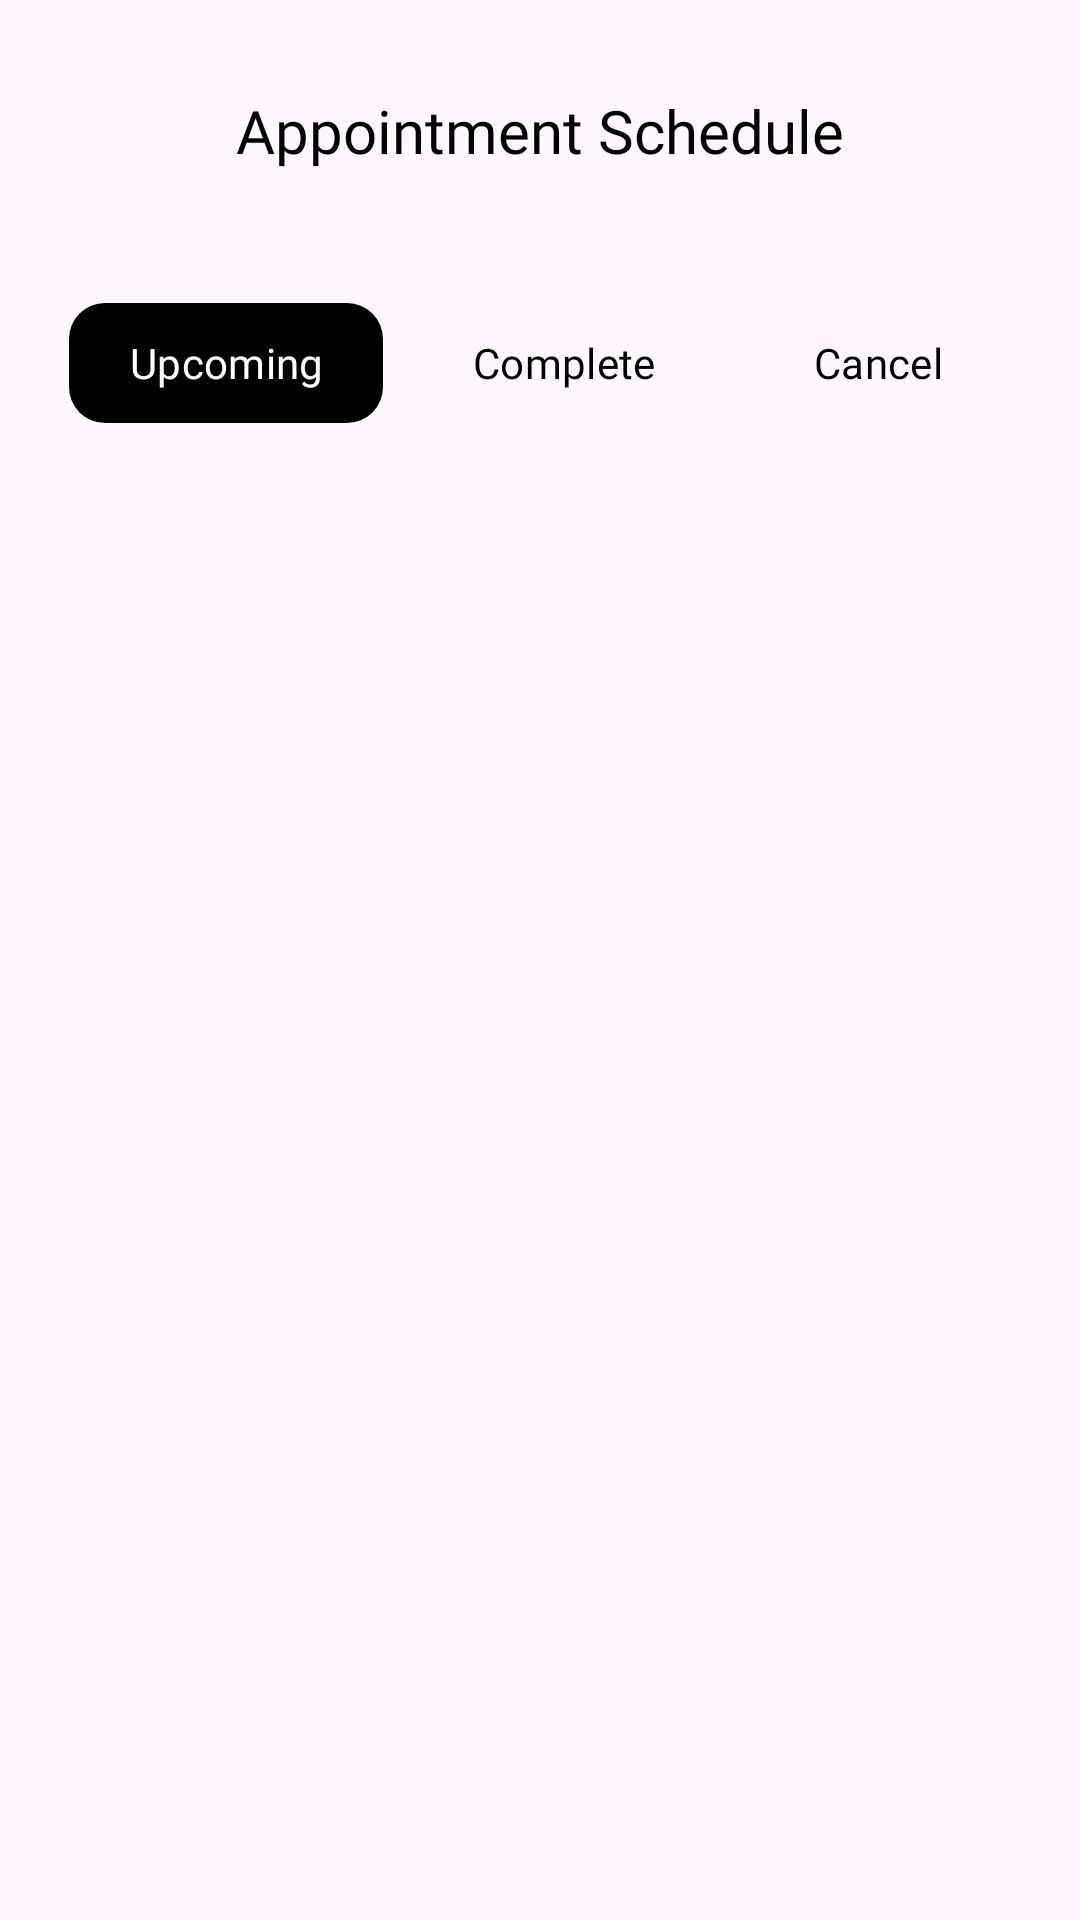

Reconstruct the res/layout file that produces this screen, plus the resources it refers to.
<!-- AndroidManifest.xml: application theme Theme.AdminSalonAppointment -->
<!-- res/layout/fragment_appointment.xml -->
<?xml version="1.0" encoding="utf-8"?>
<RelativeLayout xmlns:android="http://schemas.android.com/apk/res/android"
    xmlns:app="http://schemas.android.com/apk/res-auto"
    xmlns:tools="http://schemas.android.com/tools"
    android:layout_width="match_parent"
    android:layout_height="match_parent"
    android:background="@color/surface"
    tools:context=".Fragment.FragmentAppointment">

    
    <LinearLayout
        android:layout_width="match_parent"
        android:layout_height="wrap_content"
        android:orientation="vertical"
        >

        <TextView
            android:layout_width="wrap_content"
            android:layout_height="wrap_content"
            android:text="Appointment Schedule"
            android:layout_gravity="center"
            android:layout_marginVertical="30dp"
            android:textSize="20sp"
            android:textColor="@color/black"
            android:fontFamily="@font/montserratsemibold"
            />

        <LinearLayout
            android:id="@+id/header"
            android:layout_gravity="center"
            android:layout_width="wrap_content"
            android:layout_height="wrap_content"
            android:layout_margin="10dp"
            android:orientation="horizontal">

            <com.google.android.material.button.MaterialButton
                android:id="@+id/btnUpcoming"
                style="@style/TextAppearance.AppCompat.Widget.Button.Colored"
                android:layout_width="wrap_content"
                android:layout_height="wrap_content"
                android:layout_alignParentBottom="true"
                android:layout_centerHorizontal="true"
                android:layout_marginHorizontal="5dp"
                android:layout_gravity="center"
                android:fontFamily="@font/montserratsemibold"
                android:paddingHorizontal="20dp"
                android:stateListAnimator="@null"
                android:text="Upcoming"
                android:textAllCaps="false"
                android:textColor="@color/white"
                android:textSize="14sp"
                app:backgroundTint="@color/primary"
                app:cornerRadius="12dp"
                app:rippleColor="@color/primary"
                app:strokeColor="@color/white"
                app:strokeWidth="0dp" />

            <com.google.android.material.button.MaterialButton
                android:id="@+id/btnComplete"
                style="@style/TextAppearance.AppCompat.Widget.Button.Colored"
                android:layout_width="wrap_content"
                android:layout_height="wrap_content"
                android:layout_alignParentBottom="true"
                android:layout_centerHorizontal="true"
                android:layout_marginHorizontal="5dp"
                android:layout_gravity="center"
                android:fontFamily="@font/montserratsemibold"
                android:paddingHorizontal="20dp"
                android:stateListAnimator="@null"
                android:text="Complete"
                android:textAllCaps="false"
                android:textColor="@color/black"
                android:textSize="14sp"
                app:backgroundTint="@android:color/transparent"
                app:cornerRadius="12dp"
                app:rippleColor="@color/primary"
                app:strokeColor="@color/white"
                app:strokeWidth="0dp" />


            <com.google.android.material.button.MaterialButton
                android:id="@+id/btnCancel"
                style="@style/TextAppearance.AppCompat.Widget.Button.Colored"
                android:layout_width="wrap_content"
                android:layout_height="wrap_content"
                android:layout_alignParentBottom="true"
                android:layout_centerHorizontal="true"
                android:layout_marginHorizontal="5dp"
                android:layout_gravity="center"
                android:fontFamily="@font/montserratsemibold"
                android:paddingHorizontal="20dp"
                android:stateListAnimator="@null"
                android:text="Cancel"
                android:textAllCaps="false"
                android:textColor="@color/black"
                android:textSize="14sp"
                app:backgroundTint="@android:color/transparent"
                app:cornerRadius="12dp"
                app:rippleColor="@color/primary"
                app:strokeColor="@color/white"
                app:strokeWidth="0dp" />




        </LinearLayout>





        <androidx.recyclerview.widget.RecyclerView
            android:id="@+id/recyclerView"
            android:layout_width="match_parent"
            android:layout_height="match_parent"
            android:layout_marginTop="10dp"
            />


    </LinearLayout>

</RelativeLayout>
<!-- resources referenced by this layout -->
<resources>
  <style name="Theme.AdminSalonAppointment" parent="Base.Theme.AdminSalonAppointment" />
  <style name="Base.Theme.AdminSalonAppointment" parent="Theme.Material3.DayNight.NoActionBar">
          
          
          <item name="android:textColor">@color/black</item>
  
      </style>
  <!-- not gathered from this repository: default colours our renderer supplied (Android Studio template values) -->
  <color name="black">#FF000000</color>
  <color name="white">#FFFFFFFF</color>
</resources>
